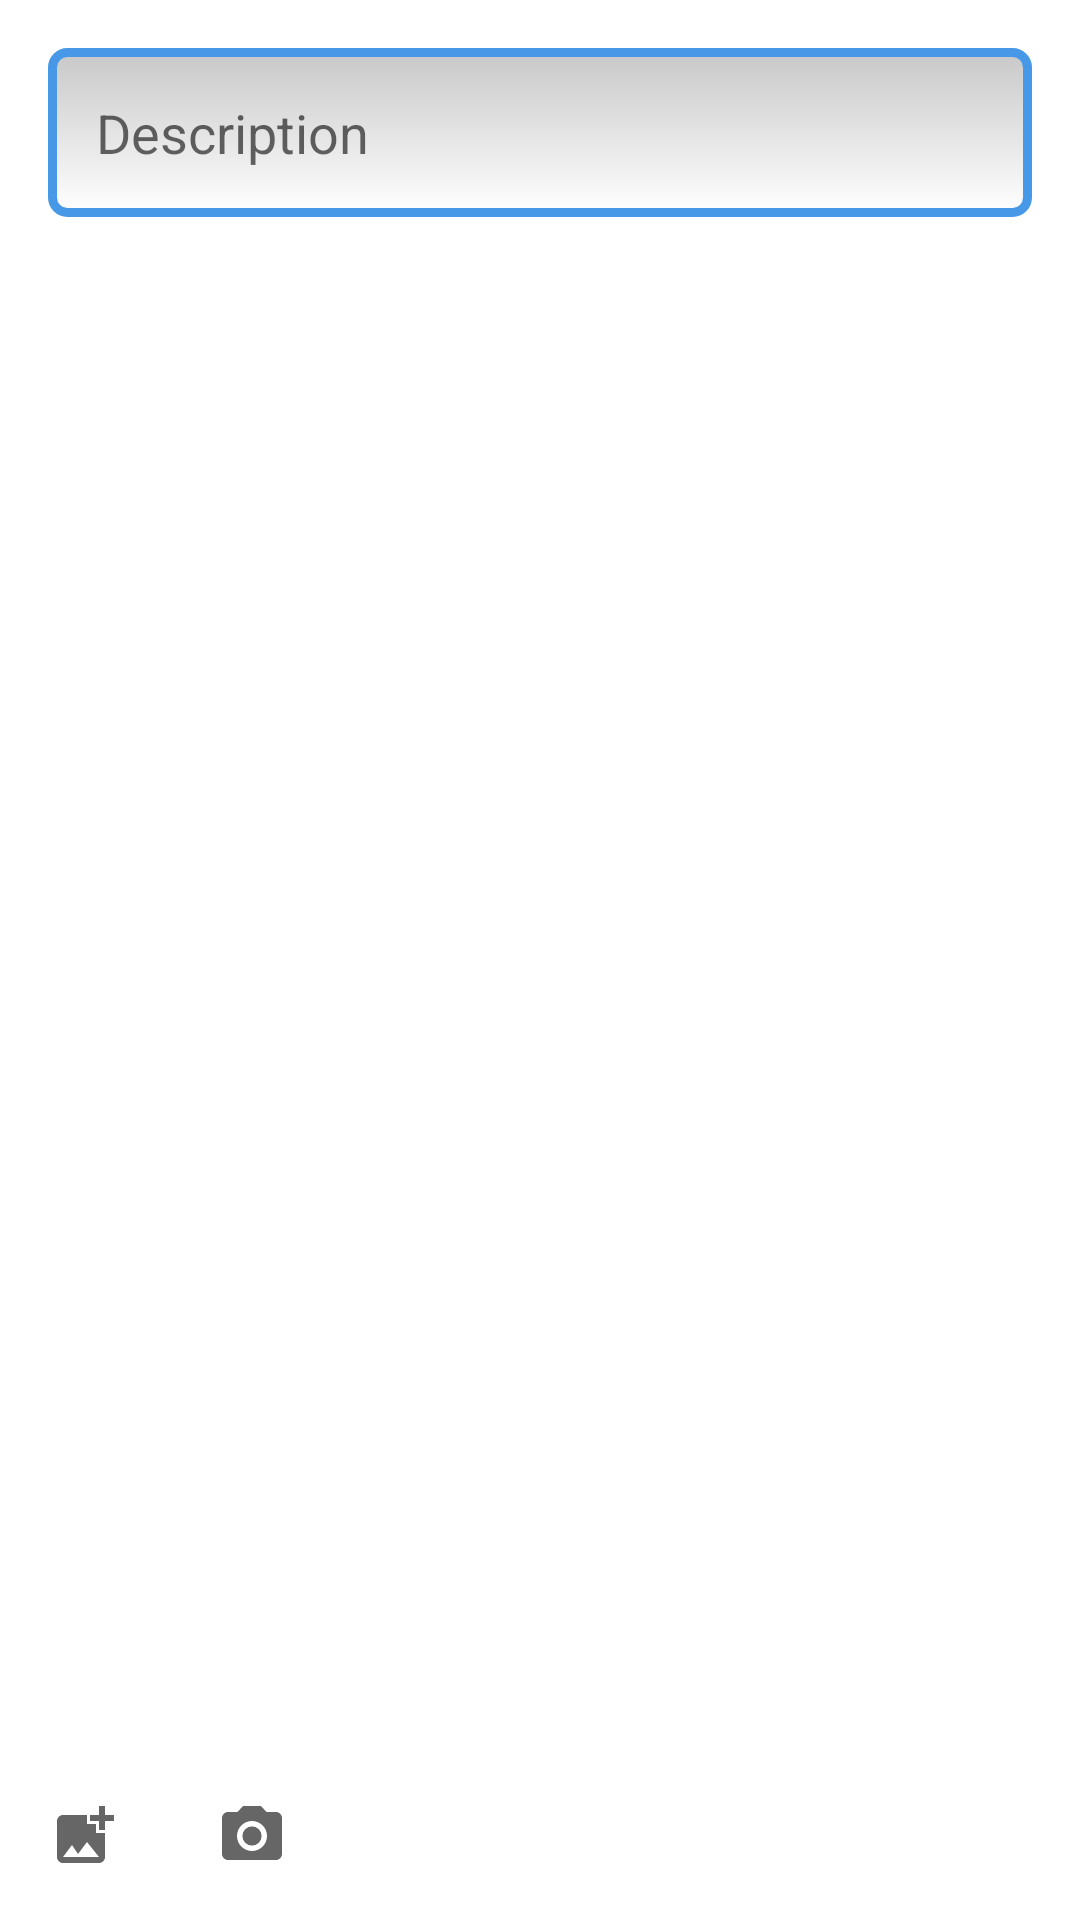

Android layout source for this screen:
<!-- AndroidManifest.xml: application theme Theme.NMedia -->
<!-- res/layout/fragment_new_post.xml -->
<?xml version="1.0" encoding="utf-8"?>
<androidx.constraintlayout.widget.ConstraintLayout xmlns:android="http://schemas.android.com/apk/res/android"
    xmlns:app="http://schemas.android.com/apk/res-auto"
    xmlns:tools="http://schemas.android.com/tools"
    android:layout_width="match_parent"
    android:layout_height="match_parent"
    tools:context=".activity.AppActivity">

    <ScrollView
        app:layout_constraintTop_toTopOf="parent"
        android:layout_width="match_parent"
        android:layout_height="match_parent">

        <LinearLayout
            android:layout_width="match_parent"
            android:layout_height="wrap_content"
            android:orientation="vertical">

            <EditText
                android:id="@+id/editText"
                android:layout_width="match_parent"
                android:layout_height="wrap_content"
                android:gravity="start|top"
                android:layout_margin="16dp"
                android:background="@drawable/edit_text_style"
                android:hint="@string/description"
                android:padding="16dp"
                android:inputType="textMultiLine"
                />

            <FrameLayout
                android:id="@+id/photoContainer"
                android:visibility="gone"
                android:layout_width="match_parent"
                android:layout_height="wrap_content">

                <ImageView
                    android:id="@+id/preview"
                    android:adjustViewBounds="true"
                    tools:srcCompat="@tools:sample/avatars[5]"
                    android:layout_width="match_parent"
                    android:layout_height="wrap_content" />

                <Button
                    android:id="@+id/remotePhoto"
                    android:text="@string/remove"
                    android:layout_gravity="bottom|center_horizontal"
                    android:layout_width="wrap_content"
                    android:layout_height="wrap_content" />

            </FrameLayout>
        </LinearLayout>
    </ScrollView>

    <LinearLayout
        app:layout_constraintBottom_toBottomOf="parent"
        android:orientation="horizontal"
        android:id="@+id/bottomAppBar"
        android:layout_width="match_parent"
        android:layout_height="wrap_content"
        android:layout_gravity="bottom"
        android:background="?colorSurface"
        style="@style/Widget.MaterialComponents.BottomAppBar.Colored">

        <ImageButton
            android:id="@+id/pickPhoto"
            android:padding="@dimen/common_spacing"
            android:background="?selectableItemBackground"
            app:srcCompat="@drawable/ic_baseline_add_photo_alternate_24"
            android:layout_width="wrap_content"
            android:layout_height="wrap_content" />

        <ImageButton
            android:id="@+id/takePhoto"
            android:background="?selectableItemBackground"
            android:padding="@dimen/common_spacing"
            app:srcCompat="@drawable/ic_baseline_camera_alt_24"
            android:layout_width="wrap_content"
            android:layout_height="wrap_content" />
    </LinearLayout>


</androidx.constraintlayout.widget.ConstraintLayout>
<!-- resources referenced by this layout -->
<resources>
  <dimen name="common_spacing">16dp</dimen>
  <!-- drawable edit_text_style (drawable) -->
  <?xml version="1.0" encoding="utf-8"?>
  <shape xmlns:android="http://schemas.android.com/apk/res/android"
      android:thickness="0dp"
      android:shape="rectangle">
      <stroke
          android:width="3dp"
          android:color="#4799E8" />
      <corners android:radius="5dp" />
      <gradient
          android:startColor="#C8C8C8"
          android:endColor="#FFFFFF"
          android:type="linear"
          android:angle="270" />
  </shape>
  <!-- drawable ic_baseline_add_photo_alternate_24 (drawable) -->
  <vector android:height="24dp"
      android:tint="?colorControlNormal"
      android:viewportHeight="24"
      android:viewportWidth="24"
      android:width="24dp"
      xmlns:android="http://schemas.android.com/apk/res/android">
      <path
          android:fillColor="@android:color/white"
          android:pathData="M19,7v2.99s-1.99,0.01 -2,0L17,7h-3s0.01,-1.99 0,-2h3L17,2h2v3h3v2h-3zM16,11L16,8h-3L13,5L5,5c-1.1,0 -2,0.9 -2,2v12c0,1.1 0.9,2 2,2h12c1.1,0 2,-0.9 2,-2v-8h-3zM5,19l3,-4 2,3 3,-4 4,5L5,19z" />
  </vector>
  <!-- drawable ic_baseline_camera_alt_24 (drawable) -->
  <vector android:height="24dp"
      android:tint="?colorControlNormal"
      android:viewportHeight="24"
      android:viewportWidth="24"
      android:width="24dp"
      xmlns:android="http://schemas.android.com/apk/res/android">
      <path
          android:fillColor="@android:color/white"
          android:pathData="M12,12m-3.2,0a3.2,3.2 0,1 1,6.4 0a3.2,3.2 0,1 1,-6.4 0" />
      <path
          android:fillColor="@android:color/white"
          android:pathData="M9,2L7.17,4L4,4c-1.1,0 -2,0.9 -2,2v12c0,1.1 0.9,2 2,2h16c1.1,0 2,-0.9 2,-2L22,6c0,-1.1 -0.9,-2 -2,-2h-3.17L15,2L9,2zM12,17c-2.76,0 -5,-2.24 -5,-5s2.24,-5 5,-5 5,2.24 5,5 -2.24,5 -5,5z" />
  </vector>
  <string name="description">Description</string>
      /&gt;
  <string name="remove">Remove</string>
  <style name="Theme.NMedia" parent="Theme.MaterialComponents.DayNight.DarkActionBar">
          
          <item name="colorPrimary">@color/purple_500</item>
          <item name="colorPrimaryVariant">@color/purple_700</item>
          <item name="colorOnPrimary">@color/white</item>
          
          <item name="colorSecondary">@color/teal_200</item>
          <item name="colorSecondaryVariant">@color/teal_700</item>
          <item name="colorOnSecondary">@color/black</item>
          <item name="textFillColor">@color/black</item>
          
          <item name="android:statusBarColor">?attr/colorPrimaryVariant</item>
          
      </style>
  <!-- not gathered from this repository: default colours our renderer supplied (Android Studio template values) -->
  <color name="purple_500">#FF6200EE</color>
  <color name="purple_700">#FF3700B3</color>
  <color name="teal_200">#FF03DAC5</color>
  <color name="teal_700">#FF018786</color>
  <color name="black">#FF000000</color>
  <color name="white">#FFFFFFFF</color>
</resources>
